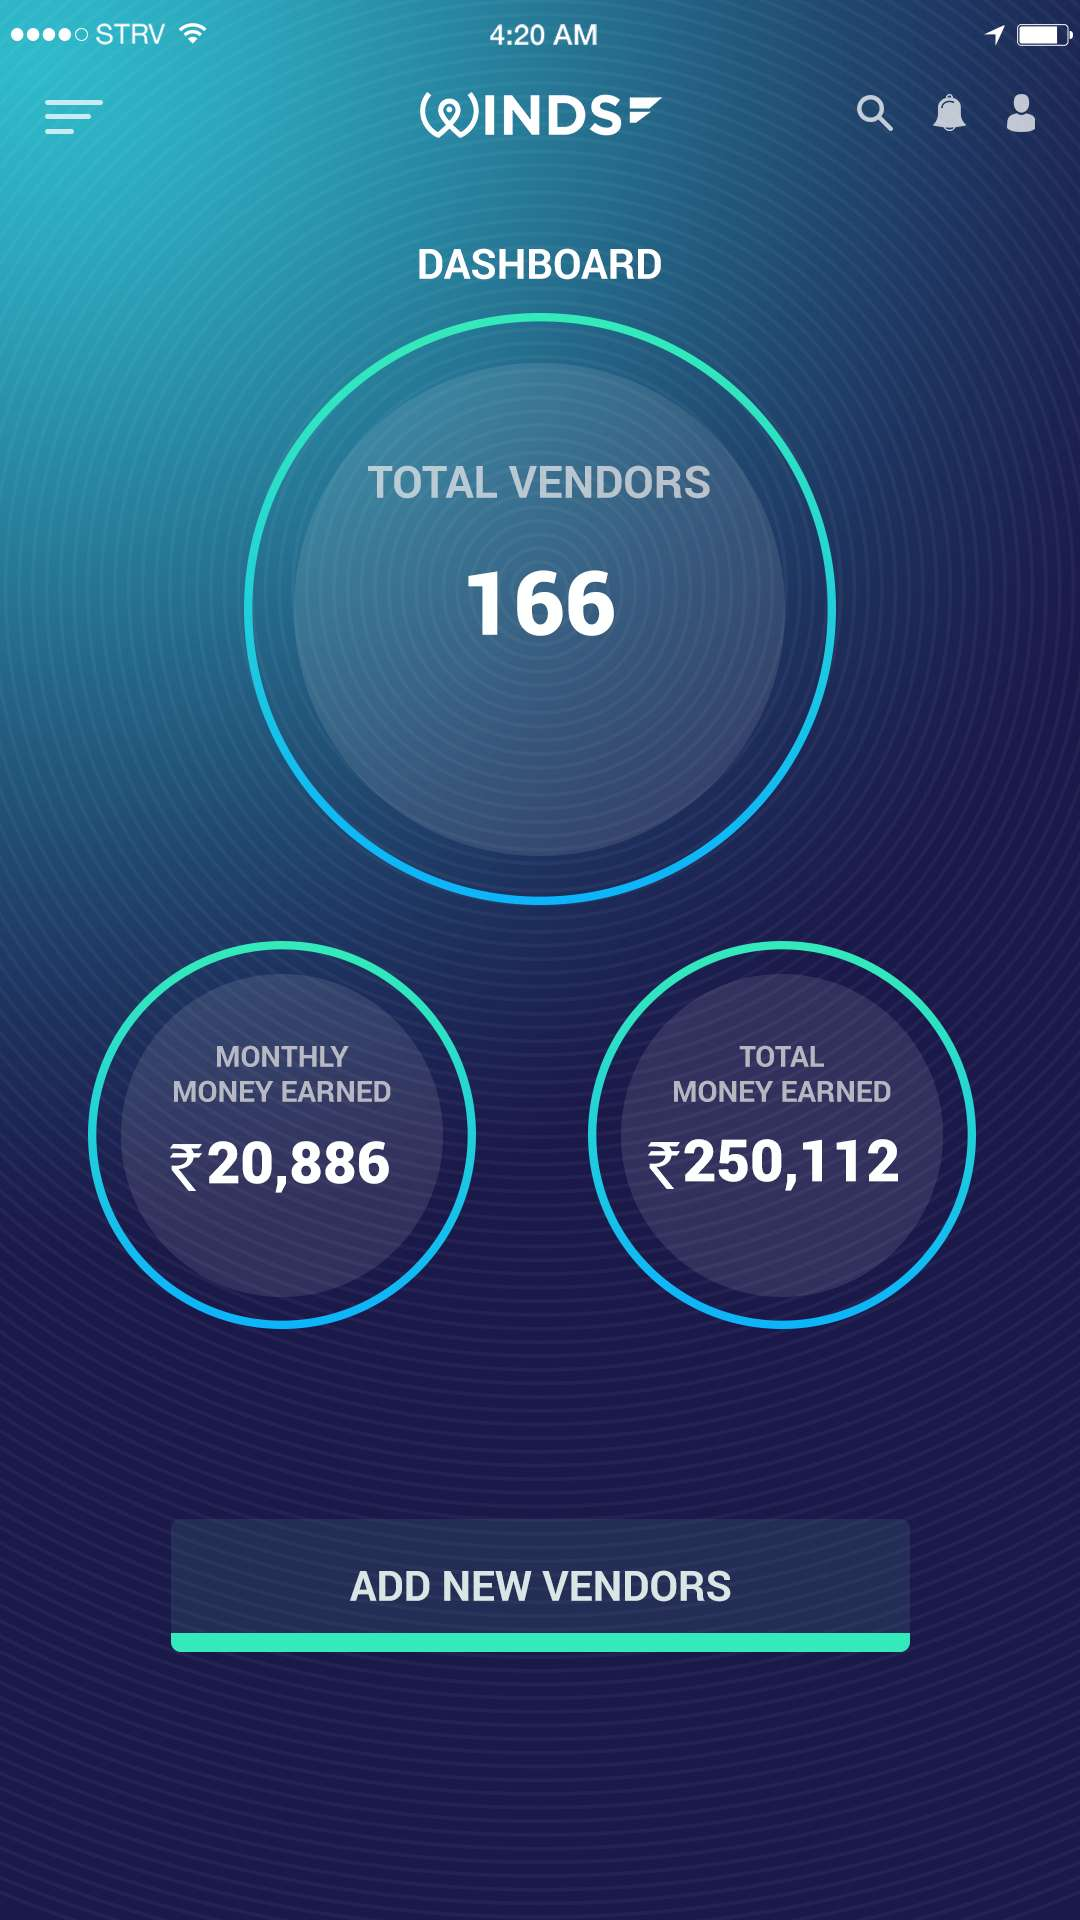

Reconstruct the res/layout file that produces this screen, plus the resources it refers to.
<!-- AndroidManifest.xml: application theme AppTheme.Transparent.NoActionBar -->
<!-- res/layout/activity_vendor.xml -->
<?xml version="1.0" encoding="utf-8"?>
<android.support.constraint.ConstraintLayout xmlns:android="http://schemas.android.com/apk/res/android"
    xmlns:app="http://schemas.android.com/apk/res-auto"
    xmlns:tools="http://schemas.android.com/tools"
    android:layout_width="match_parent"
    android:layout_height="match_parent"
    tools:context="com.firsteconomy.winzapp.VendorActivity"
    android:background="@color/darkBlue">

    <ImageView
        android:id="@+id/img"
        android:layout_width="match_parent"
        android:layout_height="match_parent"
        android:src="@drawable/vendors_dashboard"
        android:adjustViewBounds="true"/>
</android.support.constraint.ConstraintLayout>
<!-- resources referenced by this layout -->
<resources>
  <color name="darkBlue">#1b194a</color>
  <!-- drawable vendors_dashboard: jpg bitmap (drawable-xhdpi, 127718 bytes) -->
  <style name="AppTheme.Transparent.NoActionBar" parent="Theme.AppCompat.Light.NoActionBar">
          <item name="android:windowNoTitle">true</item>
          <item name="android:windowActionBar">false</item>
          <item name="android:windowFullscreen">true</item>
          <item name="android:windowContentOverlay">@null</item>
          <item name="android:windowIsTranslucent">true</item>
          <item name="android:windowDisablePreview">true</item>
      </style>
</resources>
